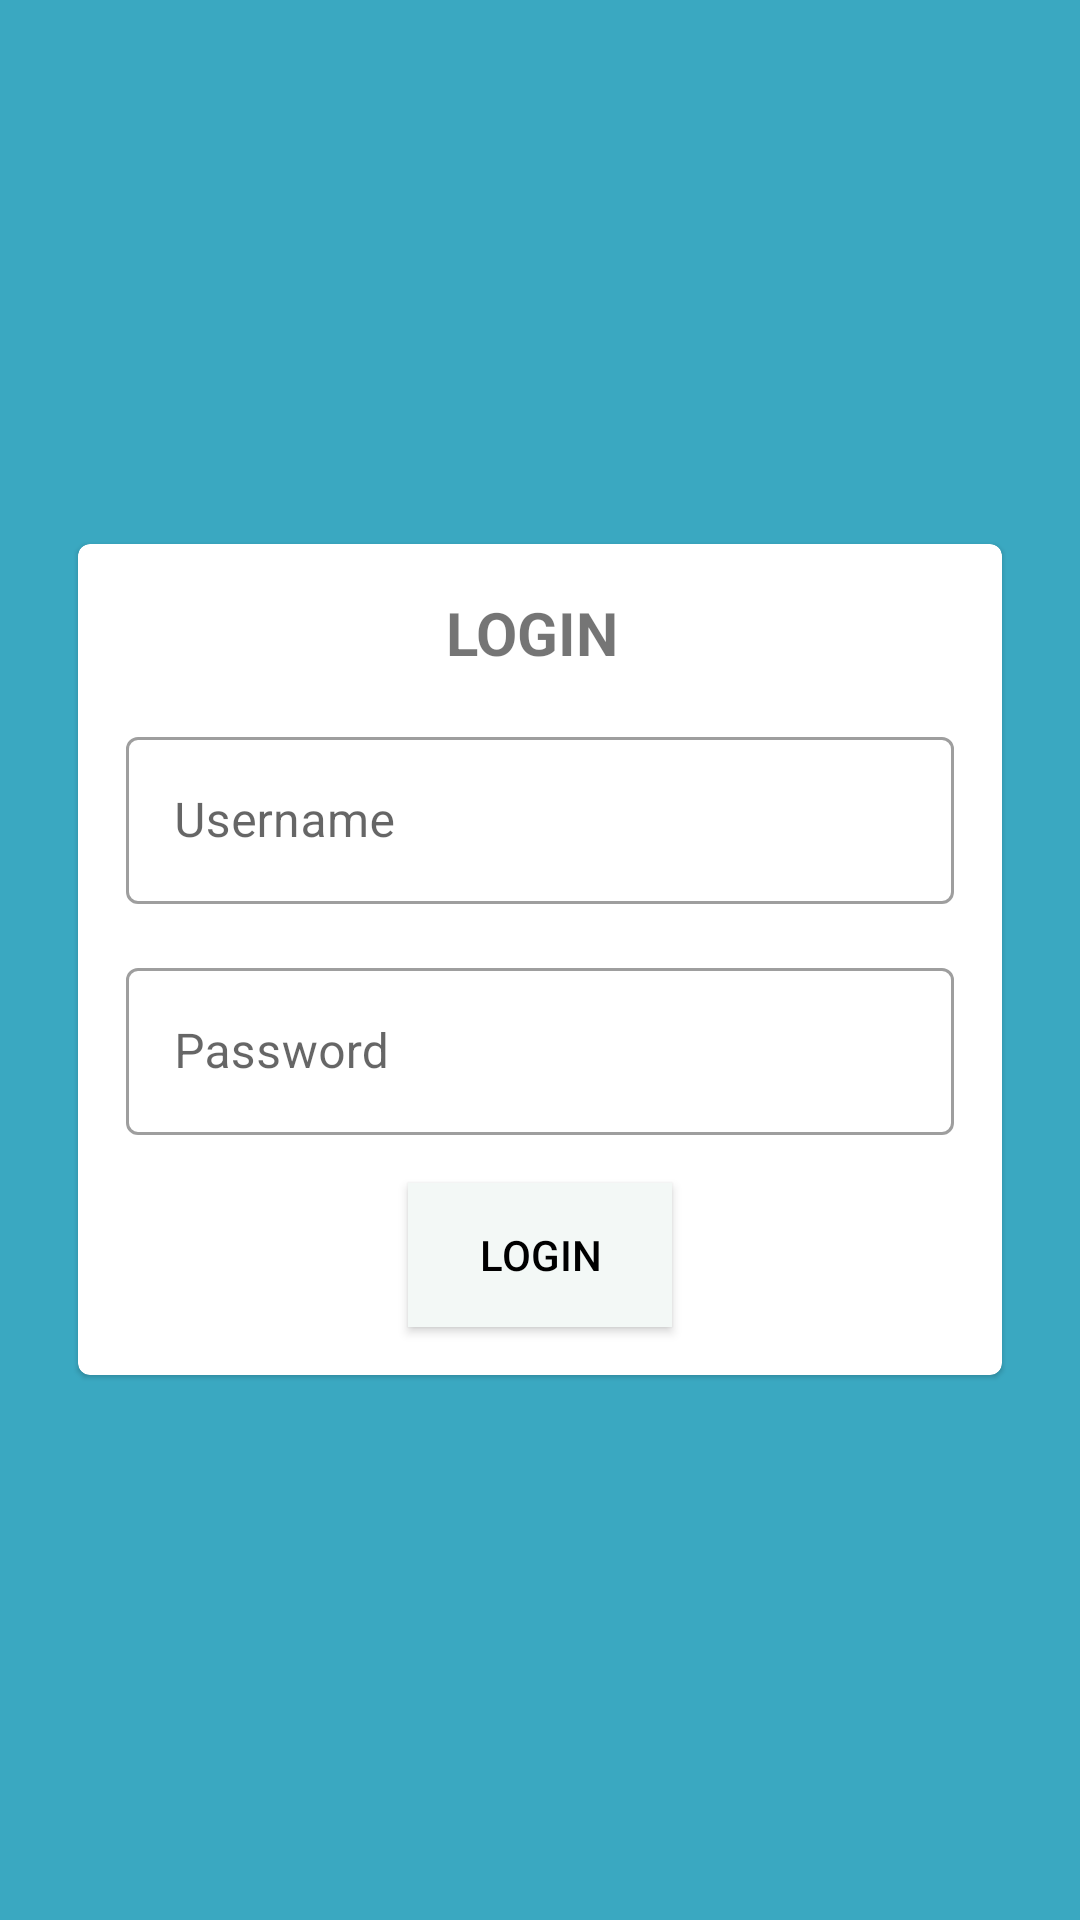

The Android layout XML behind this screen, and the referenced resources:
<!-- AndroidManifest.xml: application theme Theme.Smartgreenhouse2 -->
<!-- res/layout/activity_login.xml -->
<?xml version="1.0" encoding="utf-8"?>
<RelativeLayout
    xmlns:android="http://schemas.android.com/apk/res/android"
    xmlns:app="http://schemas.android.com/apk/res-auto"
    xmlns:tools="http://schemas.android.com/tools"
    android:layout_width="match_parent"
    android:layout_height="match_parent"
    tools:context=".LoginActivity"
    android:background="#3aa8c1">

    <com.google.android.material.card.MaterialCardView
        android:layout_marginStart="26dp"
        android:layout_marginEnd="26dp"
        android:layout_width="match_parent"
        android:layout_height="wrap_content"
        android:layout_centerInParent="true">

        <LinearLayout
            android:layout_width="match_parent"
            android:layout_height="match_parent"
            android:orientation="vertical">

            <TextView
                android:layout_width="wrap_content"
                android:layout_height="match_parent"
                android:layout_margin="16dp"
                android:text="LOGIN "
                android:textSize="20dp"
                android:layout_gravity="center"
                android:textStyle="bold"/>
            <com.google.android.material.textfield.TextInputLayout
                android:id="@+id/ctn_email"
                android:layout_width="match_parent"
                android:layout_height="wrap_content"
                android:hint="@string/Username"
                android:layout_marginStart="16dp"
                android:layout_marginEnd="16dp"
                style="@style/Widget.MaterialComponents.TextInputLayout.OutlinedBox">
                <com.google.android.material.textfield.TextInputEditText
                    android:id="@+id/inp_email"
                    android:layout_width="match_parent"
                    android:layout_height="wrap_content" />
            </com.google.android.material.textfield.TextInputLayout>

            <com.google.android.material.textfield.TextInputLayout
                android:id="@+id/ctn_password"
                android:layout_width="match_parent"
                android:layout_height="wrap_content"
                android:hint="@string/Password"
                android:layout_marginTop="16dp"
                android:layout_marginStart="16dp"
                android:layout_marginEnd="16dp"
                style="@style/Widget.MaterialComponents.TextInputLayout.OutlinedBox">
                <com.google.android.material.textfield.TextInputEditText
                    android:id="@+id/inp_password"
                    android:layout_width="match_parent"
                    android:layout_height="wrap_content"
                    android:inputType="textPassword"/>
            </com.google.android.material.textfield.TextInputLayout>

            <androidx.appcompat.widget.AppCompatButton
                android:id="@+id/btn_login"
                android:layout_width="wrap_content"
                android:layout_height="wrap_content"
                android:layout_margin="16dp"
                android:background="@color/ic_greenhouse_background"
                android:text="@string/login"
                android:textColor="@color/black"
                android:layout_gravity="center"/>

        </LinearLayout>

    </com.google.android.material.card.MaterialCardView>

</RelativeLayout>
<!-- resources referenced by this layout -->
<resources>
  <color name="ic_greenhouse_background">#F3F8F6</color>
  <string name="Password">Password</string>
  <string name="Username">Username</string>
  <string name="login">Login</string>
  <style name="Theme.Smartgreenhouse2" parent="Theme.MaterialComponents.DayNight.NoActionBar">
          
          <item name="colorPrimary">@color/purple_500</item>
          <item name="colorPrimaryVariant">@color/purple_700</item>
          <item name="colorOnPrimary">@color/white</item>
          
          <item name="colorSecondary">@color/teal_200</item>
          <item name="colorSecondaryVariant">@color/teal_700</item>
          <item name="colorOnSecondary">@color/black</item>
          
          <item name="android:statusBarColor" tools:targetApi="l">?attr/colorPrimaryVariant</item>
          
      </style>
  <!-- not gathered from this repository: default colours our renderer supplied (Android Studio template values) -->
  <color name="purple_500">#FF6200EE</color>
  <color name="purple_700">#FF3700B3</color>
  <color name="teal_200">#FF03DAC5</color>
  <color name="teal_700">#FF018786</color>
  <color name="black">#FF000000</color>
  <color name="white">#FFFFFFFF</color>
</resources>
